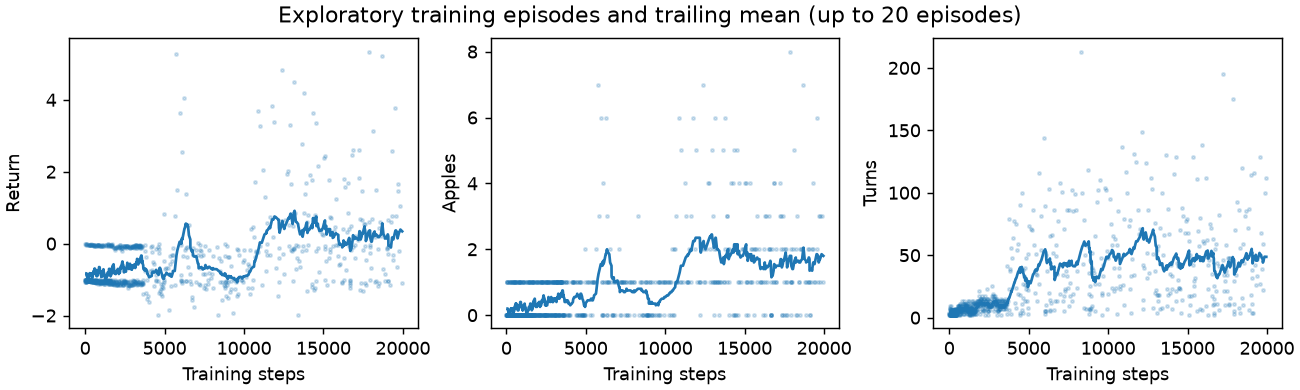

The file beside this chart, header and first rows:
training_step, episode_return, apples, turns
3, -1.02, 0, 3
5, -1.01, 0, 2
9, -1.03, 0, 4
12, -0.01, 1, 3
19, -1.06, 0, 7
21, -1.01, 0, 2
24, -0.01, 1, 3
26, -1.01, 0, 2
28, -1.01, 0, 2
36, -1.07, 0, 8
39, -1.02, 0, 3
45, -0.04, 1, 6
52, -1.06, 0, 7
54, -1.01, 0, 2
56, -1.01, 0, 2
65, -1.08, 0, 9
67, -1.01, 0, 2
70, -0.01, 1, 3
72, -1.01, 0, 2
81, -1.08, 0, 9
84, -1.02, 0, 3
89, -1.04, 0, 5
91, -1.01, 0, 2
93, -1.01, 0, 2
95, -1.01, 0, 2
97, -1.01, 0, 2
100, -0.01, 1, 3
102, -1.01, 0, 2
108, -1.05, 0, 6
114, -1.05, 0, 6
118, -1.03, 0, 4
124, -1.05, 0, 6
128, -1.03, 0, 4
132, -1.03, 0, 4
138, -0.04, 1, 6
142, -1.03, 0, 4
144, -1.01, 0, 2
148, -1.03, 0, 4
152, -1.03, 0, 4
154, -1.01, 0, 2
156, -1.01, 0, 2
158, -1.01, 0, 2
160, -1.01, 0, 2
162, -1.01, 0, 2
166, -1.03, 0, 4
168, -1.01, 0, 2
174, -1.05, 0, 6
176, -1.01, 0, 2
180, -1.03, 0, 4
184, -1.03, 0, 4
190, -1.05, 0, 6
192, -1.01, 0, 2
198, -1.05, 0, 6
200, -1.01, 0, 2
202, -1.01, 0, 2
204, -1.01, 0, 2
206, -1.01, 0, 2
211, -1.04, 0, 5
213, -1.01, 0, 2
217, -1.03, 0, 4
... 786 more rows
